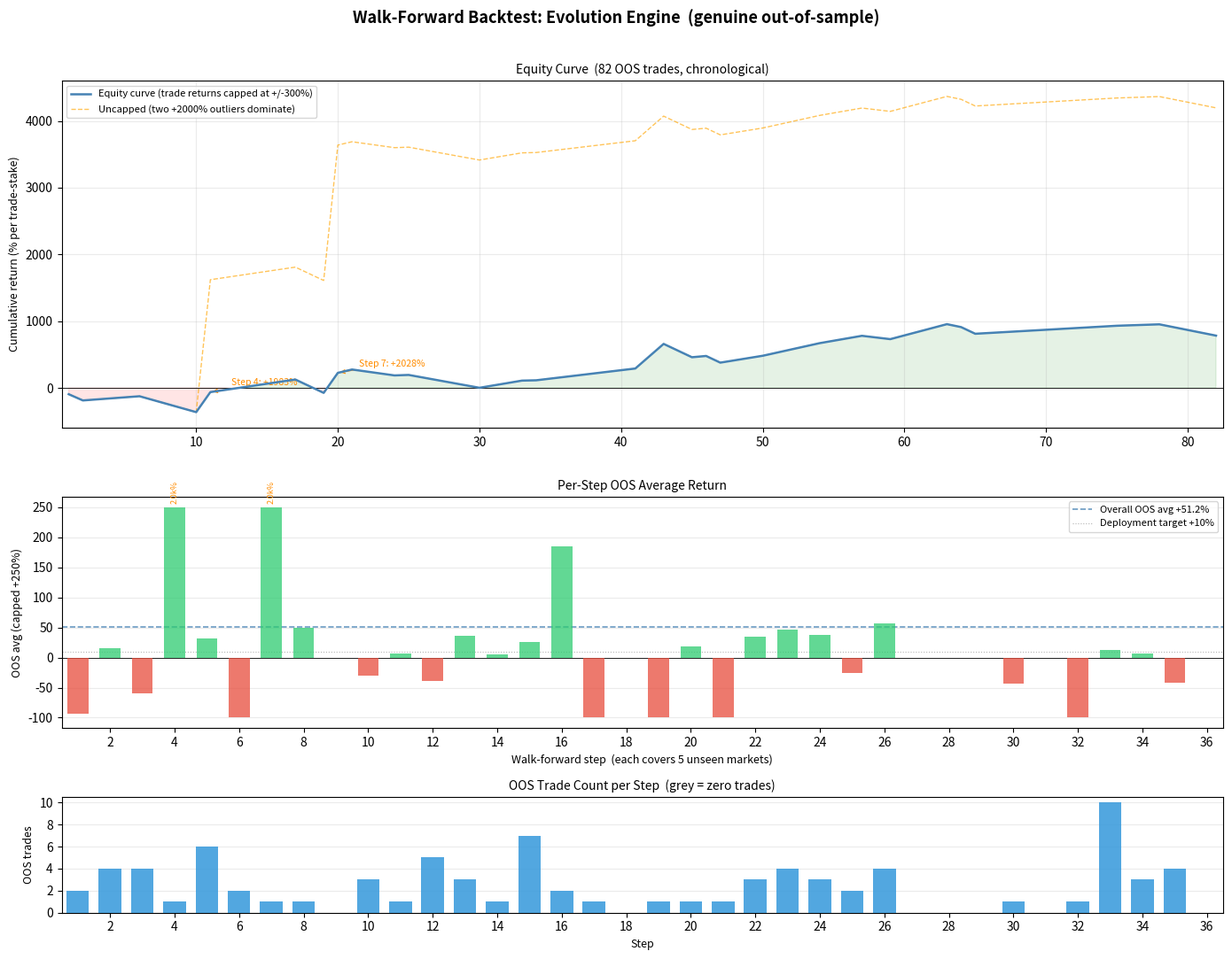

This chart was generated by the following Python code:
"""Plot walk-forward backtest results from hardcoded step data."""

import matplotlib
matplotlib.use('Agg')
import matplotlib.pyplot as plt
import matplotlib.ticker as mticker
import numpy as np

# (step, oos_n, oos_avg, oos_wr)
STEPS = [
    ( 1,  2,  -93.2,   0.0),
    ( 2,  4,  +15.7,  25.0),
    ( 3,  4,  -59.5,  25.0),
    ( 4,  1, +1983.3, 100.0),
    ( 5,  6,  +31.4, 100.0),
    ( 6,  2, -100.0,   0.0),
    ( 7,  1, +2027.7, 100.0),
    ( 8,  1,  +50.0, 100.0),
    ( 9,  0,    None,  None),
    (10,  3,  -29.5,  66.7),
    (11,  1,   +7.3, 100.0),
    (12,  5,  -38.5,  60.0),
    (13,  3,  +35.8, 100.0),
    (14,  1,   +4.8, 100.0),
    (15,  7,  +25.2,  85.7),
    (16,  2, +184.4, 100.0),
    (17,  1, -100.0,   0.0),
    (18,  0,    None,  None),
    (19,  1, -100.0,   0.0),
    (20,  1,  +19.1, 100.0),
    (21,  1, -100.0,   0.0),
    (22,  3,  +34.4, 100.0),
    (23,  4,  +47.0,  75.0),
    (24,  3,  +36.9,  66.7),
    (25,  2,  -25.0,  50.0),
    (26,  4,  +56.1,  75.0),
    (27,  0,    None,  None),
    (28,  0,    None,  None),
    (29,  0,    None,  None),
    (30,  1,  -43.8,   0.0),
    (31,  0,    None,  None),
    (32,  1, -100.0,   0.0),
    (33, 10,  +12.0,  80.0),
    (34,  3,   +7.1, 100.0),
    (35,  4,  -42.3,  50.0),
    (36,  0,    None,  None),
]

# Build trade sequence: approximate each step's n trades as all having step avg
trade_returns = []
trade_steps   = []
for step, n, avg, wr in STEPS:
    if n > 0 and avg is not None:
        for _ in range(n):
            trade_returns.append(avg)
            trade_steps.append(step)

trade_nums = np.arange(1, len(trade_returns) + 1)
cumulative = np.cumsum(trade_returns)

# Capped version (strip outliers > ±300%)
CAP = 300.0
capped = [max(-100.0, min(CAP, r)) for r in trade_returns]
cum_capped = np.cumsum(capped)

# ── Plot ───────────────────────────────────────────────────────────────────────
fig, axes = plt.subplots(3, 1, figsize=(14, 11),
                         gridspec_kw={'height_ratios': [3, 2, 1]},
                         sharex=False)
fig.suptitle('Walk-Forward Backtest: Evolution Engine  (genuine out-of-sample)',
             fontsize=13, fontweight='bold', y=0.98)

# ── Panel 1: Equity curve ──────────────────────────────────────────────────────
ax1 = axes[0]

ax1.plot(trade_nums, cum_capped, color='steelblue', linewidth=1.8,
         label=f'Equity curve (trade returns capped at +/-{CAP:.0f}%)', zorder=4)
ax1.plot(trade_nums, cumulative, color='orange', linewidth=1.0, linestyle='--',
         alpha=0.65, label='Uncapped (two +2000% outliers dominate)', zorder=3)
ax1.axhline(0, color='black', linewidth=0.6, linestyle='-')

ax1.fill_between(trade_nums, 0, cum_capped,
                 where=cum_capped >= 0, alpha=0.10, color='green', interpolate=True)
ax1.fill_between(trade_nums, 0, cum_capped,
                 where=cum_capped < 0,  alpha=0.10, color='red',   interpolate=True)

# Annotate outlier trades
for i, (ret, step) in enumerate(zip(trade_returns, trade_steps)):
    if abs(ret) > 500:
        ax1.annotate(f'Step {step}: {ret:+.0f}%',
                     xy=(trade_nums[i], cum_capped[i]),
                     xytext=(trade_nums[i] + 1.5, cum_capped[i] + 100),
                     fontsize=7.5, color='darkorange',
                     arrowprops=dict(arrowstyle='->', color='darkorange', lw=0.8))

ax1.set_ylabel('Cumulative return (% per trade-stake)', fontsize=9)
ax1.set_title('Equity Curve  (82 OOS trades, chronological)', fontsize=10)
ax1.legend(fontsize=8, loc='upper left')
ax1.grid(True, alpha=0.25)
ax1.set_xlim(0.5, len(trade_nums) + 0.5)

# ── Panel 2: Per-step avg bar chart ───────────────────────────────────────────
ax2 = axes[1]

BAR_CAP = 250.0
xs, ys, cs, ns_bar = [], [], [], []
for step, n, avg, wr in STEPS:
    if n > 0 and avg is not None:
        clipped = max(-100.0, min(BAR_CAP, avg))
        xs.append(step)
        ys.append(clipped)
        cs.append('#2ecc71' if avg >= 0 else '#e74c3c')
        ns_bar.append(n)

bars = ax2.bar(xs, ys, color=cs, alpha=0.75, width=0.65, zorder=3)
ax2.axhline(0,    color='black',    linewidth=0.6)
ax2.axhline(51.2, color='steelblue', linewidth=1.2, linestyle='--',
            alpha=0.8, label='Overall OOS avg +51.2%')
ax2.axhline(10.0, color='gray',     linewidth=0.8, linestyle=':',
            alpha=0.6, label='Deployment target +10%')

# Label clipped bars
for x, orig_avg, step in [(s, a, st) for (st, n, a, w) in STEPS if n > 0 and a is not None
                           for s in [st]]:
    if orig_avg > BAR_CAP:
        ax2.text(x, BAR_CAP + 5, f'{orig_avg/1000:.1f}k%', ha='center',
                 fontsize=6.5, color='darkorange', rotation=90, va='bottom')

ax2.set_ylabel(f'OOS avg (capped +{BAR_CAP:.0f}%)', fontsize=9)
ax2.set_xlabel('Walk-forward step  (each covers 5 unseen markets)', fontsize=9)
ax2.set_title('Per-Step OOS Average Return', fontsize=10)
ax2.legend(fontsize=8, loc='upper right')
ax2.grid(True, alpha=0.25, axis='y')
ax2.set_xlim(0.5, 36.5)
ax2.xaxis.set_major_locator(mticker.MultipleLocator(2))

# ── Panel 3: Trade count ───────────────────────────────────────────────────────
ax3 = axes[2]

all_steps = [s[0] for s in STEPS]
all_ns    = [s[1] for s in STEPS]
bar_colors = ['#3498db' if n > 0 else '#ecf0f1' for n in all_ns]
ax3.bar(all_steps, all_ns, color=bar_colors, alpha=0.85, width=0.7, zorder=3)
ax3.set_ylabel('OOS trades', fontsize=9)
ax3.set_xlabel('Step', fontsize=9)
ax3.set_title('OOS Trade Count per Step  (grey = zero trades)', fontsize=10)
ax3.grid(True, alpha=0.25, axis='y')
ax3.set_xlim(0.5, 36.5)
ax3.yaxis.set_major_locator(mticker.MaxNLocator(integer=True))
ax3.xaxis.set_major_locator(mticker.MultipleLocator(2))

plt.tight_layout(rect=[0, 0, 1, 0.97])
out = 'walkforward_performance.png'
plt.savefig(out, dpi=150, bbox_inches='tight')
print(f'Saved: {out}')
